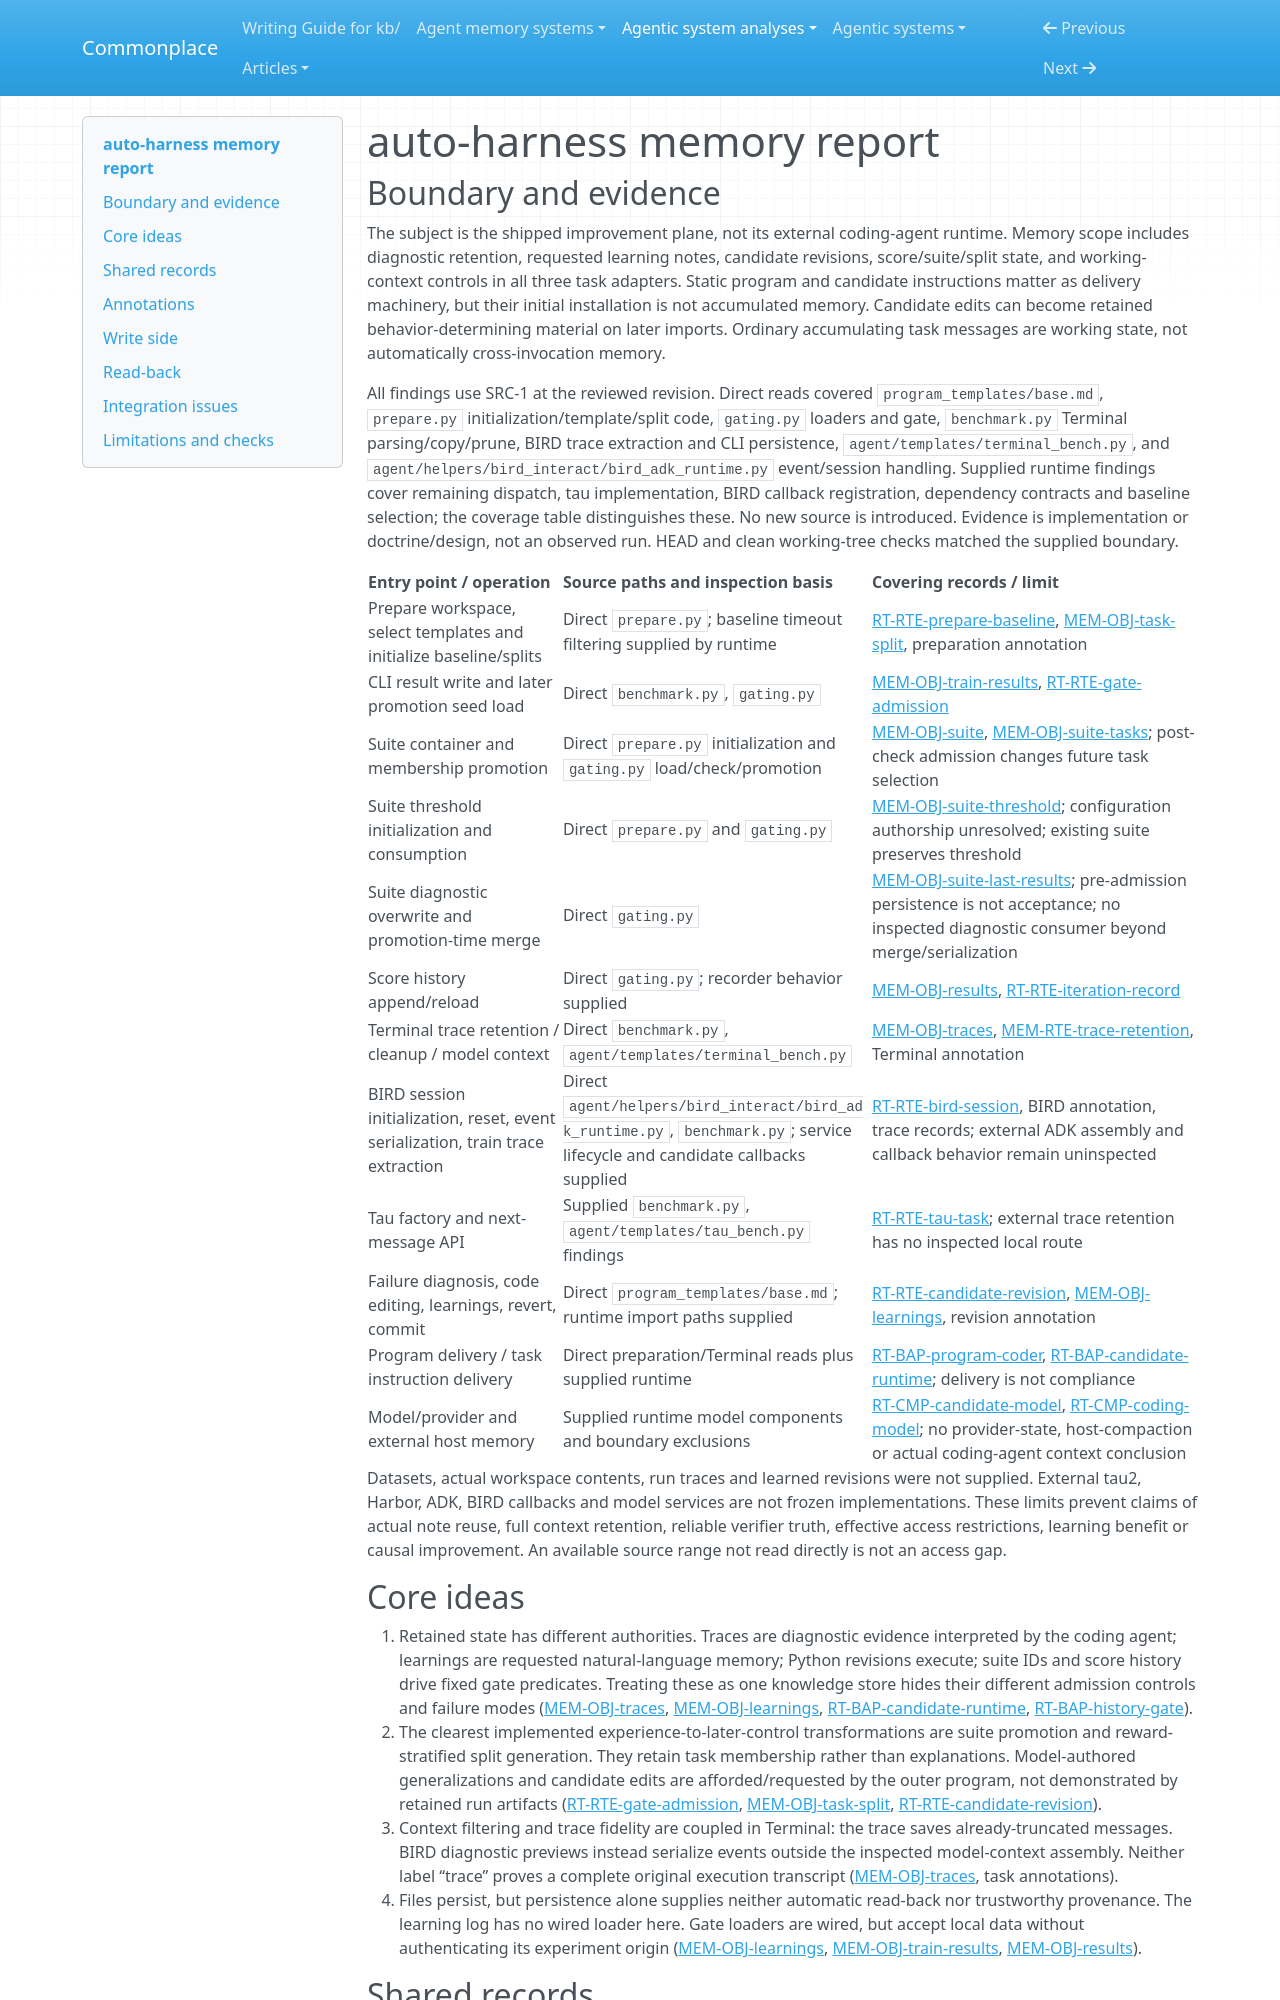

repository: zby/commonplace · page: agentic-system-analyses/retained/neosigmaai--auto-harness/memory/index.html · generator: mkdocs

---
type: agentic-system-analyses/types/agentic-system-memory-report.md
description: "auto-harness memory: diagnostic traces, requested learnings, executable revisions and retained evaluation controls."
run-id: AAS-2026-10-15-auto-harness-92303e444cb2-01
source-identity: https://github.com/neosigmaai/auto-harness
reviewed-boundary: "52360dbbeb8cea8886d90778e634a145c51da735"
---

# auto-harness memory report

## Boundary and evidence

The subject is the shipped improvement plane, not its external coding-agent runtime. Memory scope includes diagnostic retention, requested learning notes, candidate revisions, score/suite/split state, and working-context controls in all three task adapters. Static program and candidate instructions matter as delivery machinery, but their initial installation is not accumulated memory. Candidate edits can become retained behavior-determining material on later imports. Ordinary accumulating task messages are working state, not automatically cross-invocation memory.

All findings use SRC-1 at the reviewed revision. Direct reads covered `program_templates/base.md`, `prepare.py` initialization/template/split code, `gating.py` loaders and gate, `benchmark.py` Terminal parsing/copy/prune, BIRD trace extraction and CLI persistence, `agent/templates/terminal_bench.py`, and `agent/helpers/bird_interact/bird_adk_runtime.py` event/session handling. Supplied runtime findings cover remaining dispatch, tau implementation, BIRD callback registration, dependency contracts and baseline selection; the coverage table distinguishes these. No new source is introduced. Evidence is implementation or doctrine/design, not an observed run. HEAD and clean working-tree checks matched the supplied boundary.

| Entry point / operation | Source paths and inspection basis | Covering records / limit |
|---|---|---|
| Prepare workspace, select templates and initialize baseline/splits | Direct `prepare.py`; baseline timeout filtering supplied by runtime | [RT-RTE-prepare-baseline](runtime.md#rt-rte-prepare-baseline), [MEM-OBJ-task-split](#mem-obj-task-split), preparation annotation |
| CLI result write and later promotion seed load | Direct `benchmark.py`, `gating.py` | [MEM-OBJ-train-results](#mem-obj-train-results), [RT-RTE-gate-admission](runtime.md#rt-rte-gate-admission) |
| Suite container and membership promotion | Direct `prepare.py` initialization and `gating.py` load/check/promotion | [MEM-OBJ-suite](#mem-obj-suite), [MEM-OBJ-suite-tasks](#mem-obj-suite-tasks); post-check admission changes future task selection |
| Suite threshold initialization and consumption | Direct `prepare.py` and `gating.py` | [MEM-OBJ-suite-threshold](#mem-obj-suite-threshold); configuration authorship unresolved; existing suite preserves threshold |
| Suite diagnostic overwrite and promotion-time merge | Direct `gating.py` | [MEM-OBJ-suite-last-results](#mem-obj-suite-last-results); pre-admission persistence is not acceptance; no inspected diagnostic consumer beyond merge/serialization |
| Score history append/reload | Direct `gating.py`; recorder behavior supplied | [MEM-OBJ-results](#mem-obj-results), [RT-RTE-iteration-record](runtime.md#rt-rte-iteration-record) |
| Terminal trace retention / cleanup / model context | Direct `benchmark.py`, `agent/templates/terminal_bench.py` | [MEM-OBJ-traces](#mem-obj-traces), [MEM-RTE-trace-retention](#mem-rte-trace-retention), Terminal annotation |
| BIRD session initialization, reset, event serialization, train trace extraction | Direct `agent/helpers/bird_interact/bird_adk_runtime.py`, `benchmark.py`; service lifecycle and candidate callbacks supplied | [RT-RTE-bird-session](runtime.md#rt-rte-bird-session), BIRD annotation, trace records; external ADK assembly and callback behavior remain uninspected |
| Tau factory and next-message API | Supplied `benchmark.py`, `agent/templates/tau_bench.py` findings | [RT-RTE-tau-task](runtime.md#rt-rte-tau-task); external trace retention has no inspected local route |
| Failure diagnosis, code editing, learnings, revert, commit | Direct `program_templates/base.md`; runtime import paths supplied | [RT-RTE-candidate-revision](runtime.md#rt-rte-candidate-revision), [MEM-OBJ-learnings](#mem-obj-learnings), revision annotation |
| Program delivery / task instruction delivery | Direct preparation/Terminal reads plus supplied runtime | [RT-BAP-program-coder](runtime.md#rt-bap-program-coder), [RT-BAP-candidate-runtime](runtime.md#rt-bap-candidate-runtime); delivery is not compliance |
| Model/provider and external host memory | Supplied runtime model components and boundary exclusions | [RT-CMP-candidate-model](runtime.md#rt-cmp-candidate-model), [RT-CMP-coding-model](runtime.md#rt-cmp-coding-model); no provider-state, host-compaction or actual coding-agent context conclusion |

Datasets, actual workspace contents, run traces and learned revisions were not supplied. External tau2, Harbor, ADK, BIRD callbacks and model services are not frozen implementations. These limits prevent claims of actual note reuse, full context retention, reliable verifier truth, effective access restrictions, learning benefit or causal improvement. An available source range not read directly is not an access gap.
